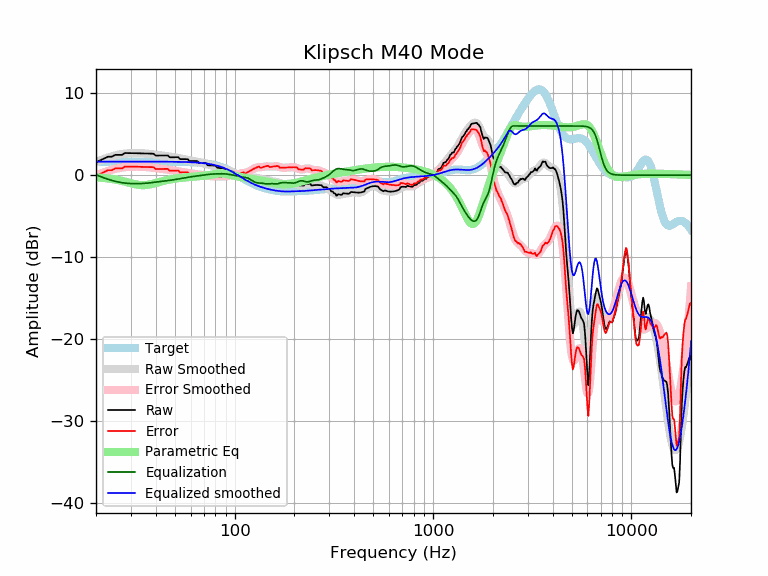

Source data for this figure (header and first rows):
frequency, raw, error, smoothed, error_smoothed, equalization, parametric_eq, equalized_raw, equalized_smoothed, target
20, 1.58, -0.07, 1.61, -0.04, 0.04, -0.26, 1.61, 1.65, 1.65
21, 1.80, 0.15, 1.81, 0.17, -0.17, -0.30, 1.64, 1.65, 1.65
22, 2.02, 0.38, 1.99, 0.35, -0.35, -0.35, 1.68, 1.65, 1.65
23, 2.25, 0.60, 2.15, 0.50, -0.50, -0.40, 1.75, 1.65, 1.65
24, 2.25, 0.60, 2.29, 0.64, -0.64, -0.47, 1.61, 1.65, 1.65
25, 2.47, 0.82, 2.40, 0.75, -0.75, -0.53, 1.72, 1.65, 1.65
26, 2.47, 0.82, 2.49, 0.85, -0.85, -0.61, 1.62, 1.65, 1.65
27, 2.47, 0.82, 2.57, 0.92, -0.92, -0.70, 1.55, 1.65, 1.65
28, 2.69, 1.05, 2.62, 0.97, -0.97, -0.79, 1.72, 1.65, 1.65
29, 2.69, 1.04, 2.66, 1.01, -1.01, -0.89, 1.68, 1.65, 1.65
30, 2.69, 1.04, 2.68, 1.03, -1.03, -0.98, 1.65, 1.65, 1.65
31, 2.68, 1.03, 2.69, 1.04, -1.04, -1.07, 1.64, 1.65, 1.65
32, 2.67, 1.02, 2.69, 1.05, -1.05, -1.14, 1.63, 1.65, 1.65
33, 2.66, 1.02, 2.69, 1.04, -1.04, -1.19, 1.62, 1.65, 1.65
34, 2.65, 1.01, 2.67, 1.03, -1.03, -1.22, 1.63, 1.65, 1.65
35, 2.64, 1.00, 2.65, 1.01, -1.01, -1.22, 1.64, 1.65, 1.65
36, 2.63, 0.99, 2.63, 0.98, -0.98, -1.20, 1.65, 1.65, 1.65
37, 2.63, 0.98, 2.60, 0.95, -0.95, -1.15, 1.67, 1.64, 1.64
38, 2.62, 0.97, 2.56, 0.92, -0.92, -1.09, 1.70, 1.64, 1.64
39, 2.61, 0.97, 2.53, 0.88, -0.88, -1.03, 1.73, 1.64, 1.64
40, 2.38, 0.74, 2.49, 0.85, -0.85, -0.96, 1.53, 1.64, 1.64
41, 2.38, 0.74, 2.46, 0.81, -0.81, -0.89, 1.57, 1.64, 1.64
42, 2.39, 0.74, 2.42, 0.78, -0.78, -0.82, 1.60, 1.64, 1.64
43, 2.39, 0.75, 2.39, 0.75, -0.75, -0.75, 1.64, 1.64, 1.64
44, 2.40, 0.76, 2.36, 0.72, -0.72, -0.69, 1.67, 1.64, 1.64
45, 2.40, 0.76, 2.33, 0.70, -0.70, -0.64, 1.70, 1.64, 1.64
46, 2.40, 0.77, 2.30, 0.67, -0.67, -0.59, 1.73, 1.64, 1.64
47, 2.18, 0.54, 2.27, 0.64, -0.64, -0.54, 1.54, 1.63, 1.63
48, 2.18, 0.55, 2.24, 0.61, -0.61, -0.50, 1.57, 1.63, 1.63
49, 2.18, 0.55, 2.20, 0.57, -0.57, -0.46, 1.61, 1.63, 1.63
50, 2.18, 0.56, 2.17, 0.54, -0.54, -0.43, 1.64, 1.63, 1.63
51, 2.18, 0.56, 2.13, 0.50, -0.50, -0.40, 1.68, 1.62, 1.62
52, 2.18, 0.56, 2.09, 0.47, -0.47, -0.37, 1.71, 1.62, 1.62
53, 1.95, 0.34, 2.05, 0.43, -0.43, -0.35, 1.52, 1.62, 1.62
54, 1.95, 0.34, 2.01, 0.40, -0.40, -0.33, 1.56, 1.61, 1.61
55, 1.95, 0.34, 1.97, 0.36, -0.36, -0.31, 1.59, 1.61, 1.61
56, 1.95, 0.35, 1.93, 0.33, -0.33, -0.29, 1.62, 1.60, 1.60
57, 1.95, 0.35, 1.89, 0.29, -0.29, -0.27, 1.66, 1.60, 1.60
58, 1.95, 0.36, 1.85, 0.26, -0.26, -0.25, 1.69, 1.59, 1.59
59, 1.72, 0.14, 1.82, 0.23, -0.23, -0.24, 1.49, 1.58, 1.58
60, 1.72, 0.15, 1.78, 0.21, -0.21, -0.22, 1.51, 1.58, 1.58
61, 1.72, 0.15, 1.75, 0.18, -0.18, -0.21, 1.54, 1.57, 1.57
62, 1.72, 0.16, 1.72, 0.16, -0.16, -0.19, 1.56, 1.56, 1.56
63, 1.72, 0.17, 1.69, 0.14, -0.14, -0.18, 1.59, 1.55, 1.55
64, 1.72, 0.19, 1.65, 0.12, -0.12, -0.16, 1.61, 1.54, 1.54
65, 1.68, 0.15, 1.62, 0.10, -0.10, -0.15, 1.58, 1.53, 1.53
66, 1.50, -0.01, 1.59, 0.08, -0.08, -0.13, 1.43, 1.51, 1.51
67, 1.50, 0.00, 1.56, 0.06, -0.06, -0.12, 1.45, 1.50, 1.50
68, 1.50, 0.01, 1.52, 0.03, -0.03, -0.11, 1.47, 1.49, 1.49
69, 1.49, 0.02, 1.48, 0.01, -0.01, -0.09, 1.48, 1.47, 1.47
70, 1.48, 0.03, 1.44, -0.01, 0.01, -0.07, 1.50, 1.45, 1.45
71, 1.47, 0.03, 1.40, -0.04, 0.04, -0.06, 1.51, 1.44, 1.44
72, 1.45, 0.03, 1.35, -0.06, 0.06, -0.04, 1.51, 1.42, 1.42
73, 1.21, -0.19, 1.31, -0.09, 0.09, -0.02, 1.30, 1.40, 1.40
74, 1.20, -0.18, 1.27, -0.10, 0.10, 0.00, 1.30, 1.37, 1.37
75, 1.19, -0.16, 1.23, -0.12, 0.12, 0.03, 1.30, 1.35, 1.35
76, 1.18, -0.15, 1.20, -0.12, 0.12, 0.05, 1.30, 1.32, 1.32
77, 1.17, -0.12, 1.17, -0.13, 0.13, 0.07, 1.30, 1.30, 1.30
78, 1.17, -0.10, 1.13, -0.13, 0.13, 0.10, 1.31, 1.27, 1.27
79, 1.17, -0.07, 1.10, -0.14, 0.14, 0.12, 1.31, 1.24, 1.24
... 553 more rows
